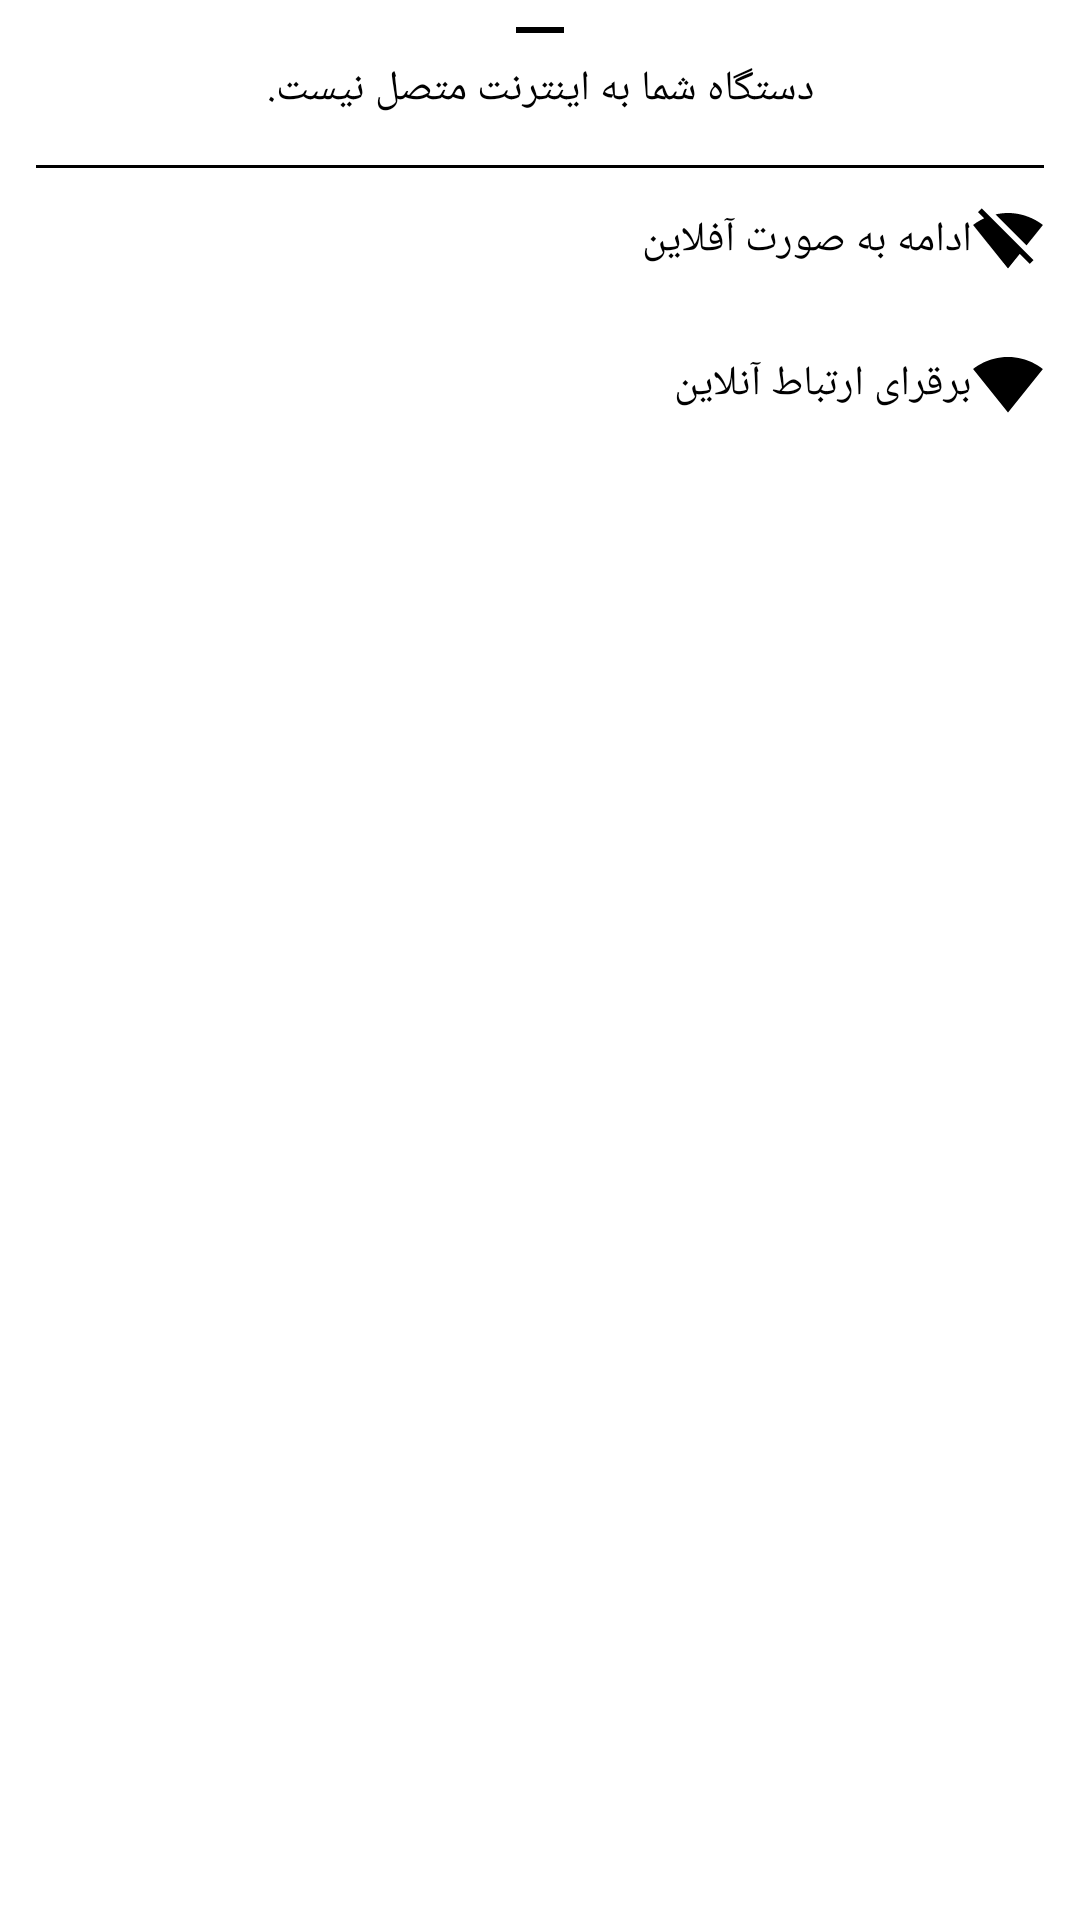

Here is an Android app screen rendered from its layout file. Give the layout XML and the strings, colors and styles it references.
<!-- AndroidManifest.xml: application theme Theme.Raters -->
<!-- res/layout/dialog_offline.xml -->
<?xml version="1.0" encoding="utf-8"?>
<androidx.constraintlayout.widget.ConstraintLayout xmlns:android="http://schemas.android.com/apk/res/android"
    xmlns:app="http://schemas.android.com/apk/res-auto"
    android:id="@+id/bottom_sheet"
    android:layout_width="match_parent"
    android:layout_height="match_parent"
    android:background="@drawable/bottom_sheet_background"
    android:paddingHorizontal="12dp">

    <ImageView
        android:id="@+id/drag_handle"
        android:layout_width="wrap_content"
        android:layout_height="wrap_content"
        android:contentDescription="@string/drag_handle"
        android:src="@drawable/ic_drag_handle"
        app:layout_constraintEnd_toEndOf="parent"
        app:layout_constraintStart_toStartOf="parent"
        app:layout_constraintTop_toTopOf="parent" />

    <TextView
        android:id="@+id/offline_indicator"
        android:layout_width="match_parent"
        android:layout_height="wrap_content"
        android:gravity="center"
        android:padding="8dp"
        android:text="@string/no_internet_connection"
        android:textColor="@android:color/black"
        app:layout_constraintStart_toStartOf="parent"
        app:layout_constraintTop_toBottomOf="@id/drag_handle" />

    <View
        android:id="@+id/offline_divider"
        android:layout_width="match_parent"
        android:layout_height="1dp"
        android:layout_marginVertical="8dp"
        android:background="@android:color/black"
        app:layout_constraintTop_toBottomOf="@id/offline_indicator" />

    <Button
        android:id="@+id/offline_continue"
        android:layout_width="match_parent"
        android:layout_height="wrap_content"
        android:background="@android:color/transparent"
        android:drawableEnd="@drawable/ic_signal_wifi_off"
        android:gravity="start|center"
        android:text="@string/offline_continue"
        android:textColor="@android:color/black"
        app:layout_constraintTop_toBottomOf="@id/offline_divider" />

    <Button
        android:id="@+id/retry_online"
        android:layout_width="match_parent"
        android:layout_height="wrap_content"
        android:background="@android:color/transparent"
        android:drawableEnd="@drawable/ic_signal_wifi"
        android:gravity="start|center"
        android:text="@string/retry_online"
        android:textColor="@android:color/black"
        app:layout_constraintTop_toBottomOf="@id/offline_continue" />

</androidx.constraintlayout.widget.ConstraintLayout>
<!-- resources referenced by this layout -->
<resources>
  <!-- drawable ic_drag_handle (drawable) -->
  <vector xmlns:android="http://schemas.android.com/apk/res/android"
      android:width="24dp"
      android:height="12dp"
      android:viewportWidth="24"
      android:viewportHeight="12">
      <path
          android:fillColor="@android:color/black"
          android:pathData="M20,9H4v2h16V9zM4,15h16v-2H4V15z" />
  </vector>
  <!-- drawable ic_signal_wifi (drawable) -->
  <vector xmlns:android="http://schemas.android.com/apk/res/android"
      android:width="24dp"
      android:height="24dp"
      android:viewportWidth="24"
      android:viewportHeight="24">
      <path
          android:fillColor="@android:color/black"
          android:pathData="M12.01,21.49L23.64,7c-0.45,-0.34 -4.93,-4 -11.64,-4C5.28,3 0.81,6.66 0.36,7l11.63,14.49 0.01,0.01 0.01,-0.01z" />
  </vector>
  <!-- drawable ic_signal_wifi_off (drawable) -->
  <vector xmlns:android="http://schemas.android.com/apk/res/android"
      android:width="24dp"
      android:height="24dp"
      android:viewportWidth="24"
      android:viewportHeight="24">
      <path
          android:fillColor="@android:color/black"
          android:pathData="M23.64,7c-0.45,-0.34 -4.93,-4 -11.64,-4 -1.5,0 -2.89,0.19 -4.15,0.48L18.18,13.8 23.64,7zM17.04,15.22L3.27,1.44 2,2.72l2.05,2.06C1.91,5.76 0.59,6.82 0.36,7l11.63,14.49 0.01,0.01 0.01,-0.01 3.9,-4.86 3.32,3.32 1.27,-1.27 -3.46,-3.46z" />
  </vector>
  <string name="no_internet_connection">دستگاه شما به اینترنت متصل نیست.</string>
  <string name="offline_continue">ادامه به صورت آفلاین</string>
  <string name="retry_online">برقرای ارتباط آنلاین</string>
  <style name="Theme.Raters" parent="Theme.MaterialComponents.DayNight.NoActionBar">
          
          <item name="colorPrimary">@color/purple_500</item>
          <item name="colorPrimaryVariant">@color/purple_700</item>
          <item name="colorOnPrimary">@color/white</item>
          
          <item name="colorSecondary">@color/teal_200</item>
          <item name="colorSecondaryVariant">@color/teal_700</item>
          <item name="colorOnSecondary">@color/black</item>
          
          <item name="android:statusBarColor" tools:targetApi="l">?attr/colorPrimaryVariant</item>
          
          <item name="colorDivider">@color/divider_light</item>
          <item name="colorBackground">@color/white</item>
          <item name="android:background">@null</item>
      </style>
  <color name="purple_500">#FF6200EE</color>
  <color name="purple_700">#FF3700B3</color>
  <color name="white">#FFFFFFFF</color>
  <color name="teal_200">#FF03DAC5</color>
  <color name="teal_700">#FF018786</color>
  <color name="black">#FF000000</color>
</resources>
